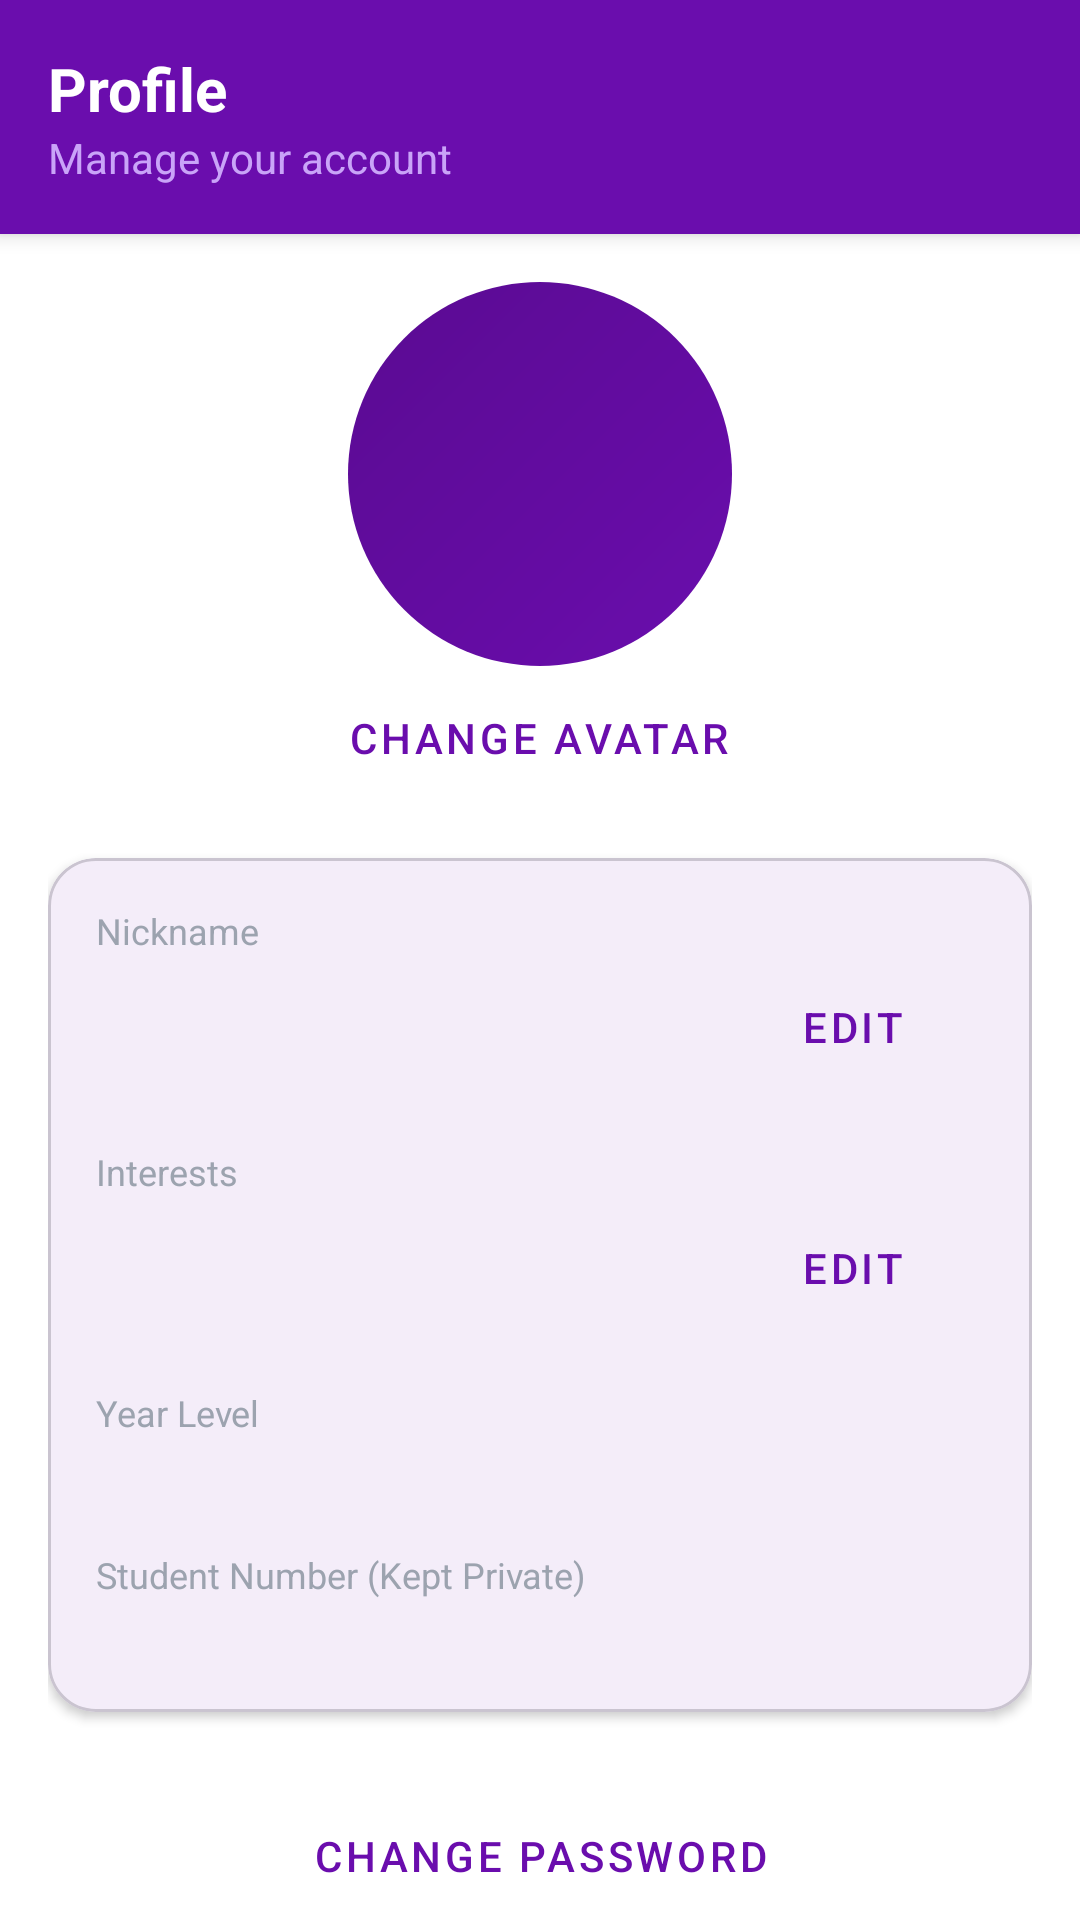

Layout XML and referenced resources for this Android screen:
<!-- AndroidManifest.xml: application theme AppTheme -->
<!-- res/layout/fragment_student_profile.xml -->
<?xml version="1.0" encoding="utf-8"?>
<LinearLayout xmlns:android="http://schemas.android.com/apk/res/android"
    xmlns:app="http://schemas.android.com/apk/res-auto"
    xmlns:tools="http://schemas.android.com/tools"
    android:layout_width="match_parent"
    android:layout_height="match_parent"
    android:orientation="vertical"
    android:background="?attr/colorSurface"
    tools:context=".StudentProfileFragment">

    <LinearLayout
        android:layout_width="match_parent"
        android:layout_height="wrap_content"
        android:background="@color/deep_purple"
        android:elevation="4dp"
        android:orientation="vertical"
        android:padding="16dp">
        <TextView
            android:layout_width="wrap_content"
            android:layout_height="wrap_content"
            android:text="Profile"
            android:textColor="@color/pure_white"
            android:textSize="20sp"
            android:textStyle="bold" />
        <TextView
            android:layout_width="wrap_content"
            android:layout_height="wrap_content"
            android:text="Manage your account"
            android:textColor="#C9A4F8"
            android:textSize="14sp" />
    </LinearLayout>

    <ScrollView
        android:layout_width="match_parent"
        android:layout_height="match_parent"
        android:scrollbars="none">

        <LinearLayout
            android:layout_width="match_parent"
            android:layout_height="wrap_content"
            android:orientation="vertical"
            android:padding="16dp">

            <FrameLayout
                android:layout_width="128dp"
                android:layout_height="128dp"
                android:layout_gravity="center_horizontal"
                android:background="@drawable/bg_profile_avatar_circle">
                <TextView
                    android:id="@+id/textAvatar"
                    android:layout_width="wrap_content"
                    android:layout_height="wrap_content"
                    android:layout_gravity="center"
                    android:textColor="@color/pure_white"
                    android:textSize="64sp"
                    tools:text="😀" />
            </FrameLayout>
            <Button
                android:id="@+id/buttonChangeAvatar"
                style="@style/Widget.MaterialComponents.Button.TextButton"
                android:layout_width="wrap_content"
                android:layout_height="wrap_content"
                android:layout_gravity="center_horizontal"
                android:text="Change Avatar"
                app:icon="@drawable/ic_edit"
                app:iconTint="@color/deep_purple"/>

            <com.google.android.material.card.MaterialCardView
                android:layout_width="match_parent"
                android:layout_height="wrap_content"
                android:layout_marginTop="16dp"
                app:cardCornerRadius="16dp"
                app:cardElevation="2dp"
                app:cardBackgroundColor="?attr/colorSurface">
                <LinearLayout
                    android:layout_width="match_parent"
                    android:layout_height="wrap_content"
                    android:orientation="vertical"
                    android:padding="16dp">

                    <TextView android:layout_width="wrap_content" android:layout_height="wrap_content" android:text="Nickname" android:textColor="@color/text_secondary" android:textSize="12sp"/>
                    <LinearLayout android:layout_width="match_parent" android:layout_height="wrap_content" android:gravity="center_vertical" android:orientation="horizontal">
                        <TextView android:id="@+id/textNickname" android:layout_width="0dp" android:layout_weight="1" android:layout_height="wrap_content" android:textColor="?attr/colorOnSurface" android:textSize="16sp" tools:text="BlueDragon" />
                        <Button android:id="@+id/buttonEditNickname" style="@style/Widget.MaterialComponents.Button.TextButton" android:layout_width="wrap_content" android:layout_height="wrap_content" android:text="Edit" />
                    </LinearLayout>

                    <TextView android:layout_width="wrap_content" android:layout_height="wrap_content" android:layout_marginTop="16dp" android:text="Interests" android:textColor="@color/text_secondary" android:textSize="12sp"/>
                    <LinearLayout android:layout_width="match_parent" android:layout_height="wrap_content" android:gravity="center_vertical" android:orientation="horizontal">
                        <TextView android:id="@+id/textInterests" android:layout_width="0dp" android:layout_weight="1" android:layout_height="wrap_content" android:textColor="?attr/colorOnSurface" android:textSize="16sp" tools:text="Gaming, Art, Music" />
                        <Button android:id="@+id/buttonEditInterests" style="@style/Widget.MaterialComponents.Button.TextButton" android:layout_width="wrap_content" android:layout_height="wrap_content" android:text="Edit" />
                    </LinearLayout>

                    <TextView android:layout_width="wrap_content" android:layout_height="wrap_content" android:layout_marginTop="16dp" android:text="Year Level" android:textColor="@color/text_secondary" android:textSize="12sp"/>
                    <TextView android:id="@+id/textYearLevel" android:layout_width="wrap_content" android:layout_height="wrap_content" android:textColor="?attr/colorOnSurface" android:textSize="16sp" tools:text="1st Year" />

                    <TextView android:layout_width="wrap_content" android:layout_height="wrap_content" android:layout_marginTop="16dp" android:text="Student Number (Kept Private)" android:textColor="@color/text_secondary" android:textSize="12sp"/>
                    <TextView android:id="@+id/textStudentNumber" android:layout_width="wrap_content" android:layout_height="wrap_content" android:textColor="?attr/colorOnSurface" android:textSize="16sp" tools:text="2024-12345" />

                </LinearLayout>
            </com.google.android.material.card.MaterialCardView>

            <Button
                android:id="@+id/buttonChangePassword"
                style="@style/Widget.MaterialComponents.Button.OutlinedButton"
                android:layout_width="match_parent"
                android:layout_height="wrap_content"
                android:layout_marginTop="24dp"
                android:text="Change Password"
                app:icon="@drawable/ic_lock"
                app:iconTint="@color/deep_purple"
                app:strokeColor="@color/deep_purple" />

            <Button
                android:id="@+id/buttonLogout"
                style="@style/PrimaryButton"
                android:layout_width="match_parent"
                android:layout_height="wrap_content"
                android:layout_marginTop="12dp"
                android:text="Logout"
                app:icon="@drawable/ic_logout"/>

            <Button
                android:id="@+id/buttonDeleteAccount"
                style="@style/Widget.MaterialComponents.Button.OutlinedButton"
                android:layout_width="match_parent"
                android:layout_height="wrap_content"
                android:layout_marginTop="12dp"
                android:text="Request Account Deletion"
                android:textColor="#D32F2F"
                app:icon="@drawable/ic_trash"
                app:iconTint="#D32F2F"
                app:strokeColor="#D32F2F"/>

        </LinearLayout>
    </ScrollView>
</LinearLayout>
<!-- resources referenced by this layout -->
<resources>
  <color name="deep_purple">#6A0DAD</color>
  <color name="pure_white">#FFFFFF</color>
  <color name="text_secondary">@color/inactive_gray</color>
  <!-- drawable bg_profile_avatar_circle (drawable) -->
  <?xml version="1.0" encoding="utf-8"?>
  <shape xmlns:android="http://schemas.android.com/apk/res/android"
      android:shape="oval">
      <gradient
          android:type="linear"
          android:startColor="#6A0DAD"
          android:endColor="#5A0B92"
          android:angle="135"/>
  </shape>
  <style name="PrimaryButton" parent="Widget.Material3.Button">
          <item name="backgroundTint">@color/deep_purple</item>
          <item name="cornerRadius">28dp</item>
          <item name="android:paddingTop">16dp</item>
          <item name="android:paddingBottom">16dp</item>
          <item name="android:textColor">@color/pure_white</item>
          <item name="iconTint">@color/pure_white</item>
          <item name="android:textAllCaps">false</item>
      </style>
  <style name="AppTheme" parent="Theme.Material3.DayNight.NoActionBar">
          
          <item name="colorPrimary">@color/deep_purple</item>
          <item name="colorOnPrimary">@color/pure_white</item>
  
          
          <item name="colorSurface">@color/background</item>
          <item name="colorOnSurface">@color/text_primary</item>
  
          
          <item name="android:statusBarColor">@color/deep_purple</item>
          <item name="android:windowFullscreen">true</item>
  
          
          <item name="android:windowBackground">?attr/colorSurface</item>
          <item name="android:textColorPrimary">?attr/colorOnSurface</item>
          <item name="android:textColorSecondary">@color/text_secondary</item>
      </style>
  <color name="inactive_gray">#9CA3AF</color>
  <color name="background">@color/pure_white</color>
  <color name="text_primary">@color/soft_black</color>
  <color name="soft_black">#1a1a1a</color>
</resources>
